Image classification data set "new_dataset" (Dev789-del/Tree_Classification on GitHub). Class labels (10): African tulip, Alstonia scholaris, banyan tree, coconut tree, Ficus religiosa, mango, Quercus robur, rhododendron tree, Royal Poinciana, silver birch.

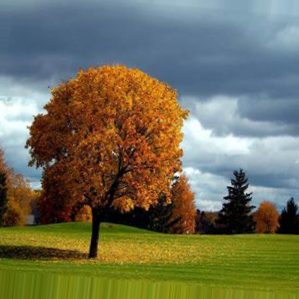
Label: Quercus robur

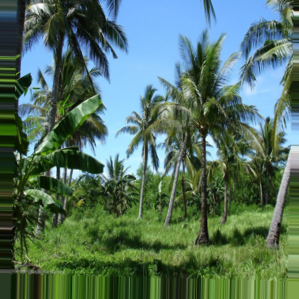
Label: coconut tree

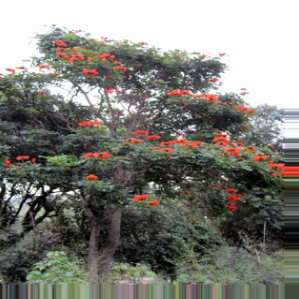
Label: African tulip

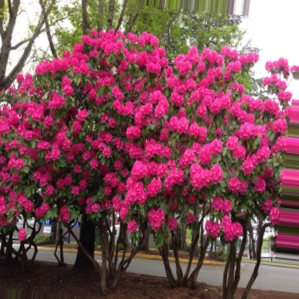
Label: rhododendron tree

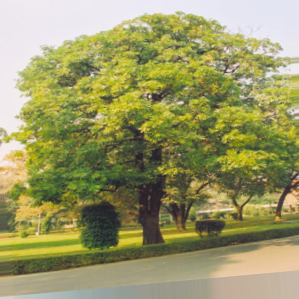
Label: Alstonia scholaris

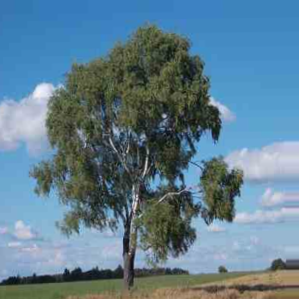
Label: silver birch
